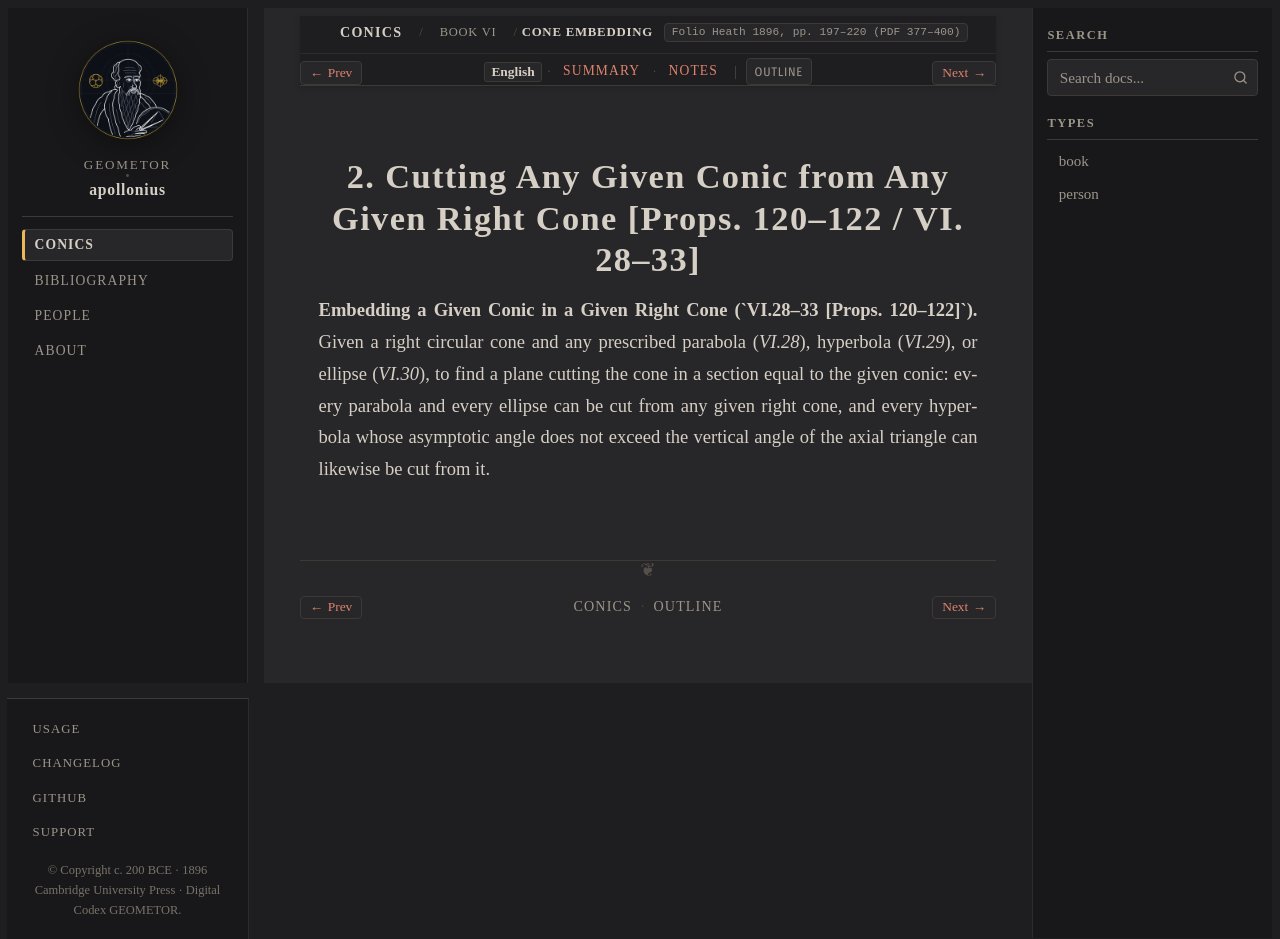

repository: geometor/apollonius · page: conics/book_06/sec_02_cone_embedding/index.html · generator: sphinx

:layout: book
:canonical_id: VI.28–33
:breadcrumb_title: Cone Embedding
:order: 2
:folio: Heath 1896, pp. 197–220 (PDF 377–400)
:tracks: English: index | Summary: summary | Notes: notes
:hero: /_static/figures/fig_oblique_cone_sections.svg

.. folio:: Heath 1896, pp. 197–220 (PDF 377–400)

2. Cutting Any Given Conic from Any Given Right Cone [Props. 120–122 / VI. 28–33]
=================================================================================

**Embedding a Given Conic in a Given Right Cone (`VI.28–33 [Props. 120–122]`).** Given a right circular cone and any prescribed parabola (`VI.28`), hyperbola (`VI.29`), or ellipse (`VI.30`), to find a plane cutting the cone in a section equal to the given conic: every parabola and every ellipse can be cut from any given right cone, and every hyperbola whose asymptotic angle does not exceed the vertical angle of the axial triangle can likewise be cut from it.

.. toctree::
   :hidden:

   summary
   notes
